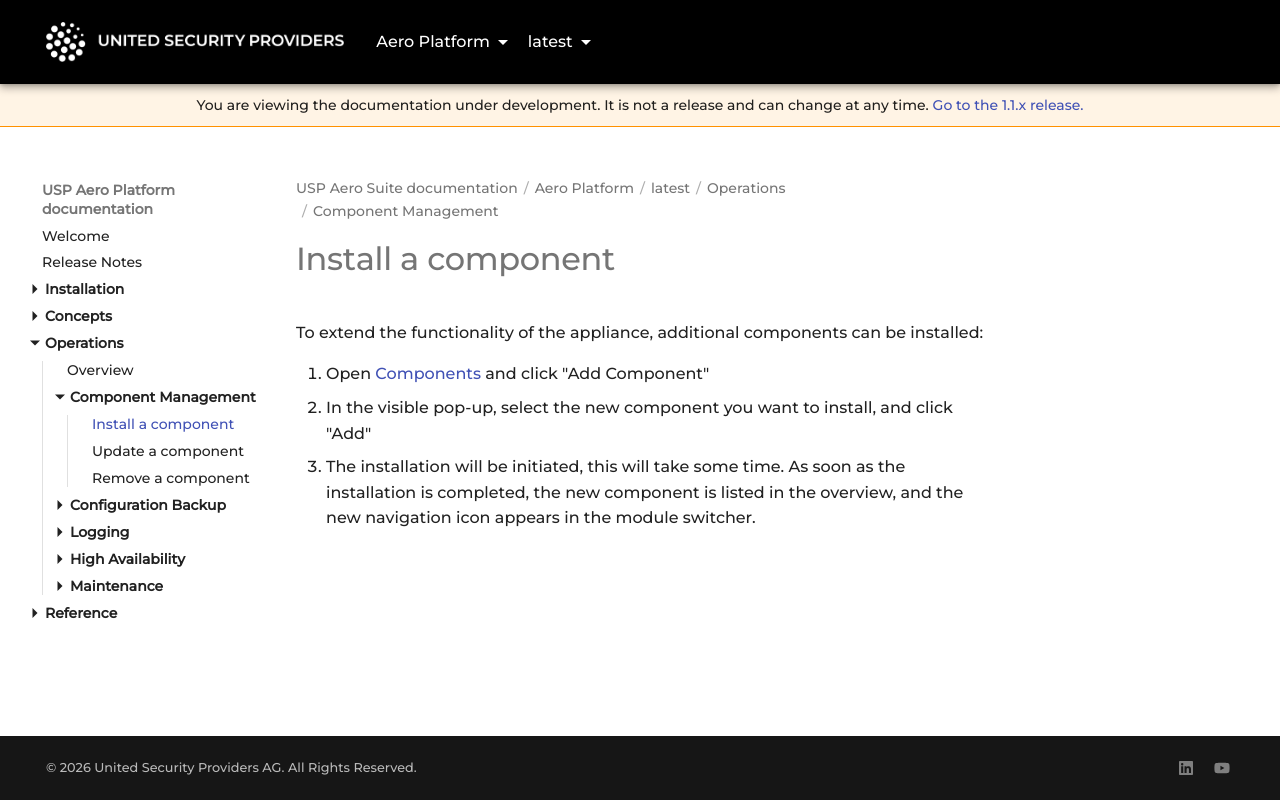

repository: united-security-providers/usp-aero · page: platform/latest/operations/components/install-a-component/index.html · generator: mkdocs

---
title: "Install a component"
weight: 10
---

# Install a component

To extend the functionality of the appliance, additional components can be installed:

1. Open [Components](../../reference/gui/components.md) and click "Add Component"
2. In the visible pop-up, select the new component you want to install, and click "Add"
3. The installation will be initiated, this will take some time. As soon as the installation is completed,
   the new component is listed in the overview, and the new navigation icon appears in the module switcher.
